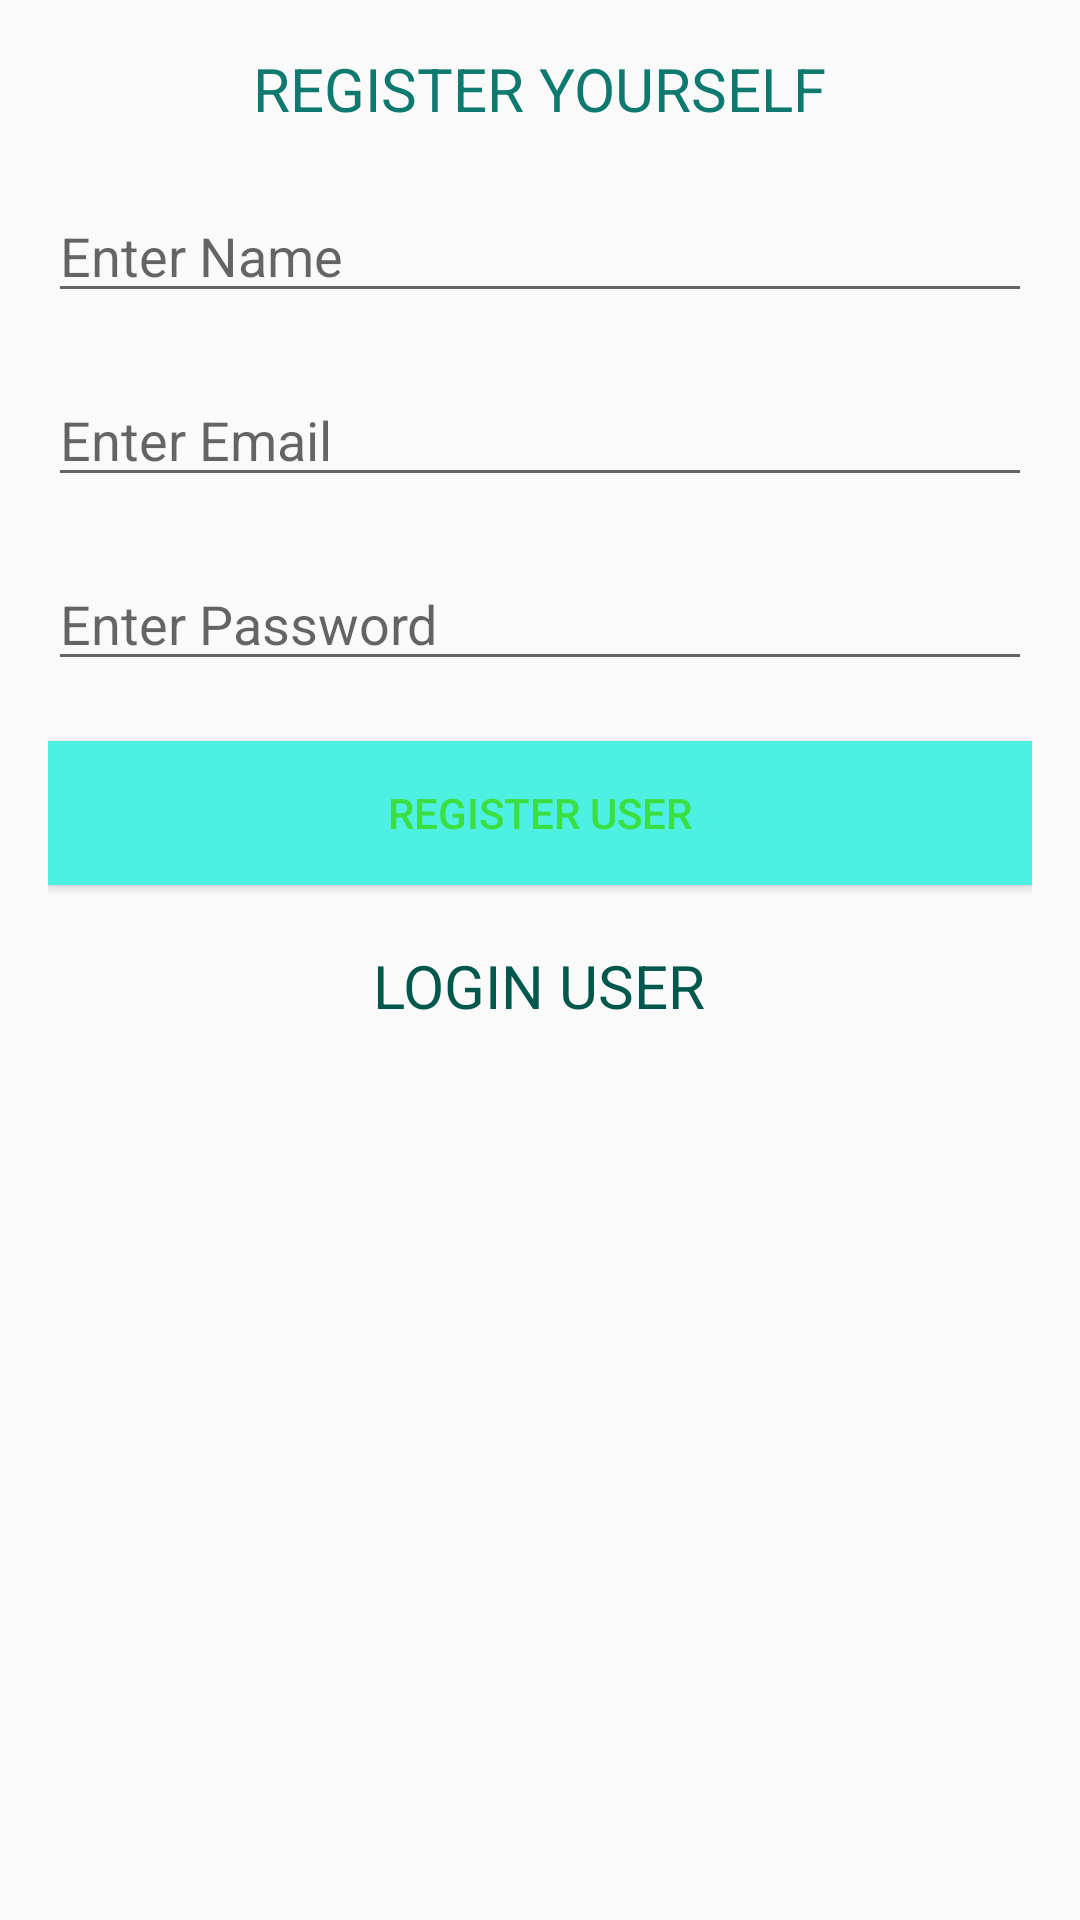

The Android layout XML behind this screen, and the referenced resources:
<!-- AndroidManifest.xml: application theme AppTheme -->
<!-- res/layout/activity_registration.xml -->
<?xml version="1.0" encoding="utf-8"?>
<LinearLayout xmlns:android="http://schemas.android.com/apk/res/android"
    xmlns:app="http://schemas.android.com/apk/res-auto"
    xmlns:tools="http://schemas.android.com/tools"
    android:layout_width="match_parent"
    android:layout_height="match_parent"
    android:orientation="vertical"
    android:padding="16dp"
    android:layout_marginTop="10dp"
    tools:context=".ui.RegistrationActivity">


    <TextView
        android:id="@+id/textViewTitle"
        android:layout_width="wrap_content"
        android:layout_height="wrap_content"
        android:textSize="20dp"
        android:textColor="@color/colorTwo"
        android:text="@string/register"
        android:layout_gravity="center"/>

    <EditText
        android:id="@+id/editTextName"
        android:layout_width="match_parent"
        android:layout_height="wrap_content"
        android:inputType="textPersonName"
        android:layout_marginTop="20dp"
        android:hint="Enter Name" />

    <EditText
        android:id="@+id/editTextEmail"
        android:layout_width="match_parent"
        android:layout_height="wrap_content"
        android:inputType="textPersonName"
        android:hint="Enter Email"
        android:layout_marginTop="20dp"/>

    <EditText
        android:id="@+id/editTextPassword"
        android:layout_width="match_parent"
        android:layout_height="wrap_content"
        android:layout_marginTop="20dp"
        android:inputType="textPassword"

        android:hint="Enter Password"/>

    <Button
        android:id="@+id/buttonRegister"
        android:layout_width="match_parent"
        android:layout_height="wrap_content"
        android:layout_marginTop="20dp"
        android:background="@color/colorOne"
        android:textColor="@color/colorThree"
        android:text="@string/registerU" />

    <TextView
        android:id="@+id/textViewLogin"
        android:layout_width="wrap_content"
        android:layout_height="wrap_content"
        android:layout_gravity="center"
        android:textColor="@color/colorPrimaryDark"
        android:textSize="20dp"
        android:layout_marginTop="20dp"
        android:text="@string/login" />
</LinearLayout>
<!-- resources referenced by this layout -->
<resources>
  <color name="colorOne">#4DF0E1</color>
  <color name="colorPrimaryDark">#00574B</color>
  <color name="colorThree">#3BDF41</color>
  <color name="colorTwo">#0E796F</color>
  <string name="login">LOGIN USER</string>
  <string name="register">REGISTER YOURSELF</string>
  <string name="registerU">REGISTER USER</string>
  <style name="AppTheme" parent="Theme.AppCompat.Light.DarkActionBar">
          
          <item name="colorPrimary">@color/colorPrimary</item>
          <item name="colorPrimaryDark">@color/colorPrimaryDark</item>
          <item name="colorAccent">@color/colorAccent</item>
  
          <item name="android:windowActionBar">false</item>
          <item name="android:windowNoTitle">true</item>
      </style>
  <color name="colorPrimary">#008577</color>
  <color name="colorAccent">#D81B60</color>
</resources>
